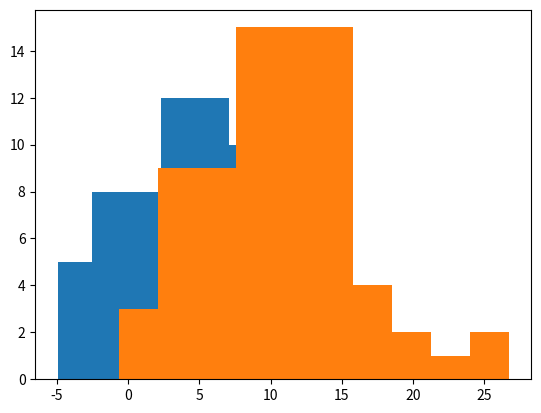
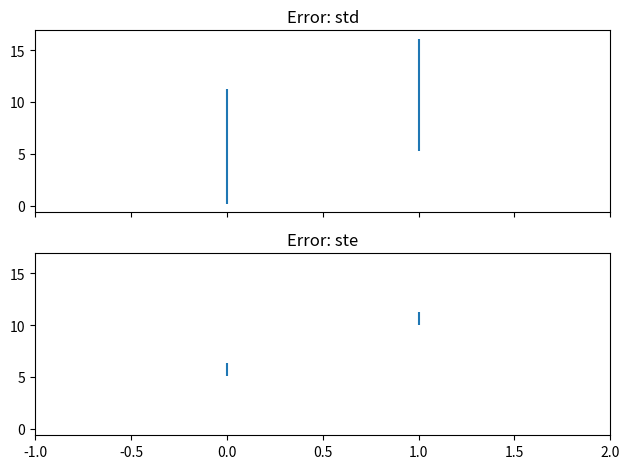
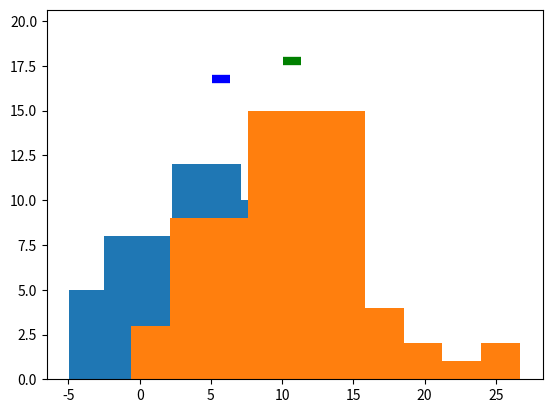
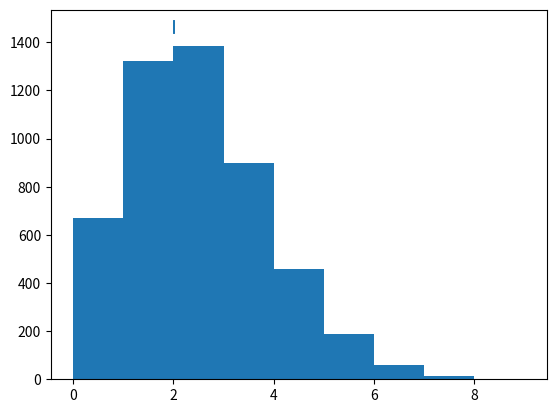
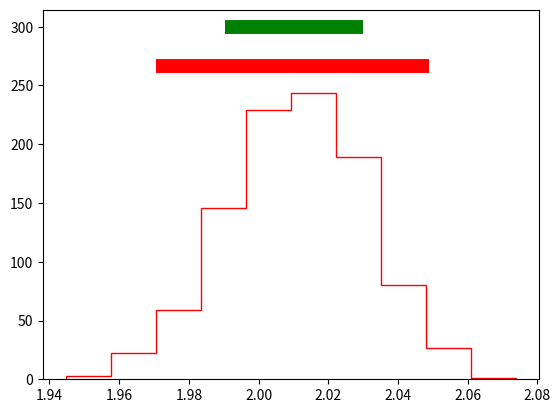

Reproduce these figures in Python, in order.
import numpy as np
import matplotlib.pyplot as plt

from scipy.stats import ttest_ind, ttest_1samp, poisson

"""
Simple statistics and methods to quantify uncertainty
"""

# Make up some data I don't know
# N = 25
N = 75
mu1 = 7
mu2 = 10
sd = 5

# Generate random data
data1 = sd * np.random.randn(N) + mu1
data2 = sd * np.random.randn(N) + mu2

# Histograms lol
fig, ax = plt.subplots()
ax.hist(data1)
ax.hist(data2)

result = ttest_ind(data1, data2)
print(result.pvalue)

# Means and standard deviations of each dataset
mn1 = np.mean(data1)
mn2 = np.mean(data2)

std1 = np.std(data1)
std2 = np.std(data2)

# Now standard error
ste1 = std1 / np.sqrt(N)
ste2 = std2 / np.sqrt(N)

fig, axs = plt.subplots(2, 1, sharex=True, sharey=True)
for ax, err1, err2, nm in zip(axs, [std1, ste1], [std2, ste2], ["std", "ste"]):
    ax.vlines([0, 1], [mn1 - err1, mn2 - err2], [mn1 + err1, mn2 + err2])
    _ = plt.setp(ax, xlim=[-1, 2], title='Error: {}'.format(nm))
plt.tight_layout()

# Show histograms with standard error
fig, ax = plt.subplots()
ax.hist(data1)
ax.hist(data2)

ymax = ax.get_ylim()[-1]
for ii, (imn, iste, c) in enumerate([(mn1, ste1, "b"), (mn2, ste2, "g")]):
    ax.hlines(ymax + 1 + ii, imn - iste, imn + iste, lw=6, color=c)
ax.set_ylim([None, ax.get_ylim()[-1] + 2])

# Calculate uncertainty
data = np.random.poisson(lam=2, size=5000)

mn = data.mean()
ste = data.std() / np.sqrt(data.shape[0])

fig, ax = plt.subplots()
ax.hist(data, bins=np.arange(0, 10, 1))
ax.hlines(ax.get_ylim()[-1] + 10, mn - ste, mn + ste, lw=10)

# Bootstrap: Randomly sample data, calculate mean, repeat and calculate percentiles of the distribution
n_boots = 1000
means = np.zeros(n_boots)
for ii in range(n_boots):
    ixs_sample = np.random.randint(0, data.shape[0], size=data.shape[0])
    sample = data[ixs_sample]
    means[ii] = sample.mean()

# Calculate confidence intervals
clo, chi = np.percentile(means, [2.5, 97.5])
fig, ax = plt.subplots()
ax.hist(means, histtype="step", color="r")
ax.hlines(ax.get_ylim()[-1] + 10, clo, chi, lw=10, color="r")
ax.hlines(ax.get_ylim()[-1] + 20, mn - ste, mn + ste, lw=10, color="g")
